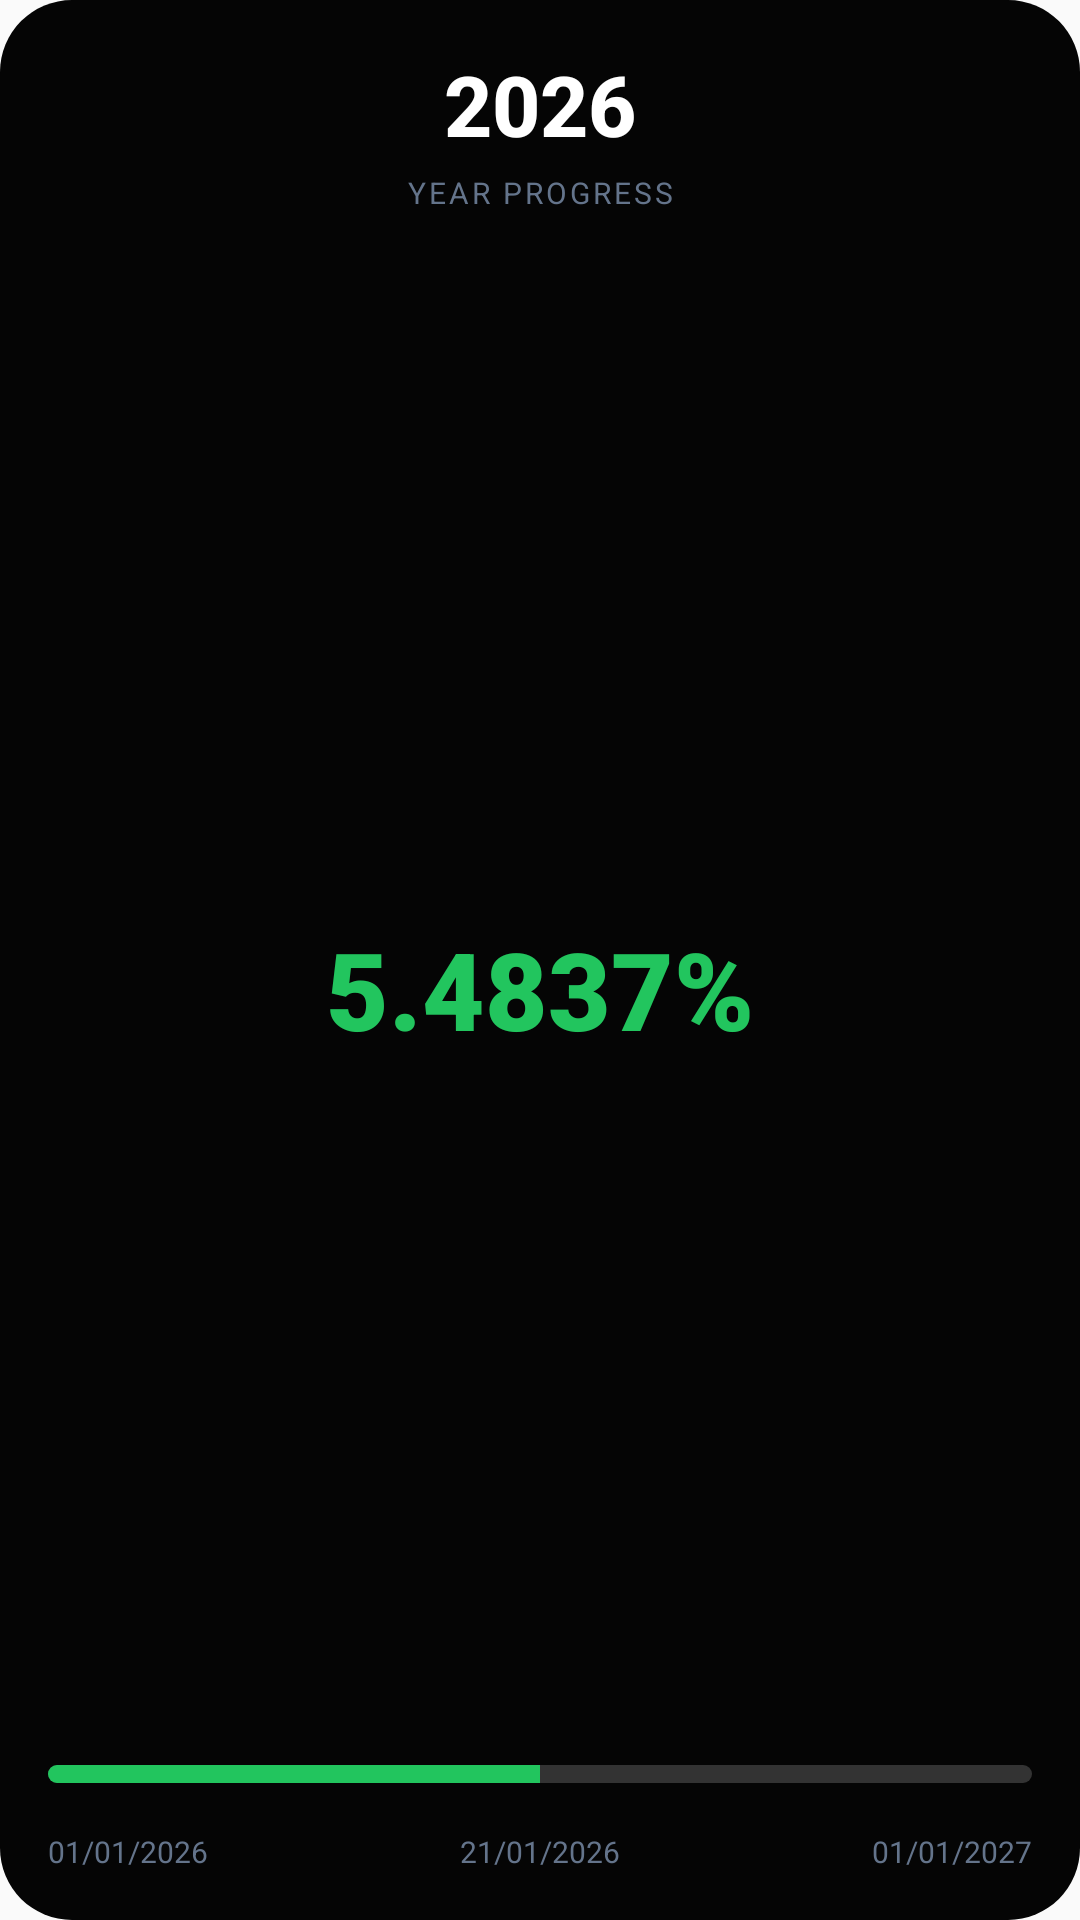

Android layout source for this screen:
<!-- AndroidManifest.xml: application theme AppTheme -->
<!-- res/layout/widget_year_progress.xml -->
<?xml version="1.0" encoding="utf-8"?>
<RelativeLayout xmlns:android="http://schemas.android.com/apk/res/android"
    android:layout_width="match_parent"
    android:layout_height="match_parent"
    android:background="@drawable/widget_background"
    android:padding="16dp">

    
    <LinearLayout
        android:id="@+id/header_container"
        android:layout_width="match_parent"
        android:layout_height="wrap_content"
        android:gravity="center"
        android:orientation="vertical"
        android:layout_alignParentTop="true">

        <TextView
            android:id="@+id/widget_year_label"
            android:layout_width="wrap_content"
            android:layout_height="wrap_content"
            android:text="2026"
            android:textColor="#FFFFFF"
            android:textSize="28sp"
            android:textStyle="bold"
            android:fontFamily="sans-serif-medium"/>

        <TextView
            android:layout_width="wrap_content"
            android:layout_height="wrap_content"
            android:text="YEAR PROGRESS"
            android:textColor="#64748b"
            android:textSize="10sp"
            android:letterSpacing="0.1"
            android:layout_marginTop="4dp"
            android:textAllCaps="true"/>
    </LinearLayout>

    
    <TextView
        android:id="@+id/widget_percentage"
        android:layout_width="match_parent"
        android:layout_height="wrap_content"
        android:text="5.4837%"
        android:textColor="#22c55e"
        android:textSize="36sp"
        android:textStyle="bold"
        android:gravity="center"
        android:layout_below="@id/header_container"
        android:layout_above="@id/widget_progress_bar"
        android:layout_marginTop="8dp"
        android:layout_marginBottom="8dp"
        android:fontFamily="sans-serif-black"/>

    
    <ProgressBar
        android:id="@+id/widget_progress_bar"
        style="?android:attr/progressBarStyleHorizontal"
        android:layout_width="match_parent"
        android:layout_height="6dp"
        android:layout_above="@id/footer_container"
        android:layout_marginBottom="16dp"
        android:progressDrawable="@drawable/custom_progress_bar"
        android:progress="50"
        android:max="100" />

    
    <LinearLayout
        android:id="@+id/footer_container"
        android:layout_width="match_parent"
        android:layout_height="wrap_content"
        android:orientation="horizontal"
        android:layout_alignParentBottom="true">

        <TextView
            android:id="@+id/widget_start_date"
            android:layout_width="0dp"
            android:layout_height="wrap_content"
            android:layout_weight="1"
            android:text="01/01/2026"
            android:textColor="#64748b"
            android:textSize="10sp"
            android:gravity="start"/>

        <TextView
            android:id="@+id/widget_current_date"
            android:layout_width="wrap_content"
            android:layout_height="wrap_content"
            android:text="21/01/2026"
            android:textColor="#64748b"
            android:textSize="10sp"
            android:gravity="center"/>

        <TextView
            android:id="@+id/widget_end_date"
            android:layout_width="0dp"
            android:layout_height="wrap_content"
            android:layout_weight="1"
            android:text="01/01/2027"
            android:textColor="#64748b"
            android:textSize="10sp"
            android:gravity="end"/>
    </LinearLayout>

</RelativeLayout>
<!-- resources referenced by this layout -->
<resources>
  <!-- drawable custom_progress_bar (drawable) -->
  <?xml version="1.0" encoding="utf-8"?>
  <layer-list xmlns:android="http://schemas.android.com/apk/res/android">
      <item android:id="@android:id/background">
          <shape>
              <solid android:color="#333333"/>
              <corners android:radius="4dp"/>
          </shape>
      </item>
      <item android:id="@android:id/progress">
          <clip>
              <shape>
                  <solid android:color="#22c55e"/> 
                  <corners android:radius="4dp"/>
              </shape>
          </clip>
      </item>
  </layer-list>
  <!-- drawable widget_background (drawable) -->
  <?xml version="1.0" encoding="utf-8"?>
  <shape xmlns:android="http://schemas.android.com/apk/res/android">
      <solid android:color="#050505" /> 
      <corners android:radius="24dp" />
      <padding android:left="16dp" android:top="16dp" android:right="16dp" android:bottom="16dp" />
  </shape>
  <style name="AppTheme" parent="Theme.AppCompat.Light.NoActionBar">
          
          <item name="colorPrimary">@color/colorPrimary</item>
          <item name="colorPrimaryDark">@color/colorPrimaryDark</item>
          <item name="colorAccent">@color/colorAccent</item>
      </style>
  <!-- not gathered from this repository: default colours our renderer supplied (Android Studio template values) -->
  <color name="colorPrimary">#FF6200EE</color>
  <color name="colorPrimaryDark">#FF3700B3</color>
  <color name="colorAccent">#FF03DAC5</color>
</resources>
